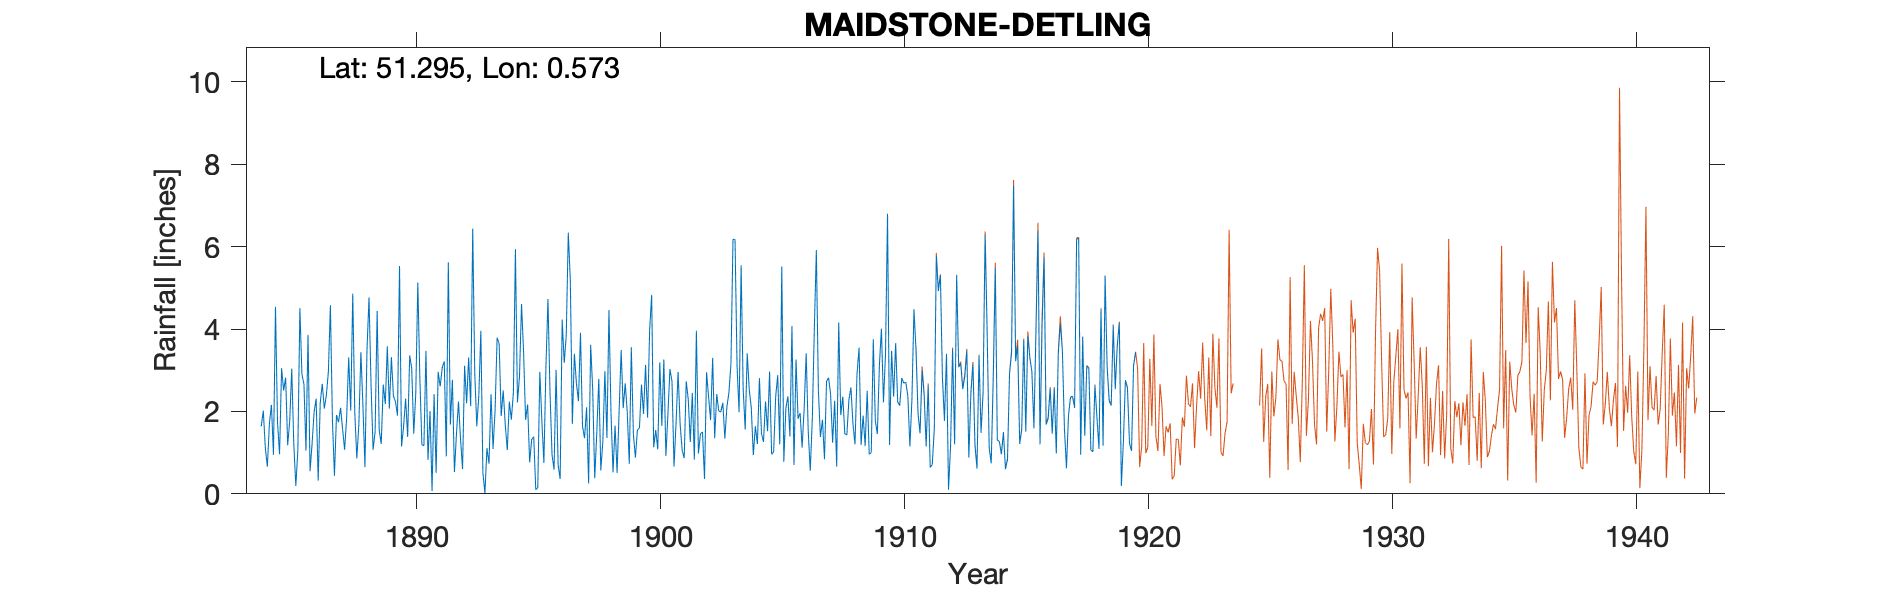

The data file committed next to this chart (first rows):
MAIDSTONE-DETLING, , , , , , , , , , , , , , , , , , , , , , , 
Grid ref, TQ795582, Long, 0.5732, Lat, 51.29, Elevation, 330, ft, , , , , , , , , , , , , , , 
Station no, 365, , , , , , , , , , , , , , , , , , , , , , 
, 1880, 1881, 1882, 1883, 1884, 1885, 1886, 1887, 1888, 1889, 1890, 1891, 1892, 1893, 1894, 1895, 1896, 1897, 1898, 1899, 1900, 1901, 1902
January, , , , , , 2.51, 3.86, 1.79, 0.86, 1.21, 2.31, 2.01, 0.53, 2.38, 2.51, 2.17, 0.95, 2.68, 0.57, 2.68, 3.97, 0.66, 0.98
February, , , , , 1.64, 2.82, 0.55, 0.44, 1.69, 2.65, 1.38, 0.07, 1.45, 3.96, 1.68, 0.76, 0.59, 2.25, 1.28, 1.98, 4.83, 1.72, 1.46
March, , , , , 2.02, 1.18, 1.22, 1.91, 3.44, 2.18, 3.36, 2.42, 2.24, 0.51, 1.06, 1.32, 3.01, 3.91, 2.98, 0.73, 1.13, 2.96, 1.5
April, , , , , 1.12, 1.77, 1.99, 1.74, 2.14, 3.58, 3.04, 0.51, 1.33, 0.02, 2.24, 1.39, 0.7, 1.64, 1.36, 3.56, 1.55, 1.7, 0.36
May, , , , , 0.66, 3.04, 2.31, 2.09, 0.65, 2.07, 1.46, 2.96, 0.6, 1.11, 1.8, 0.1, 0.36, 1.35, 4.46, 1.46, 1.08, 1.06, 2.95
June, , , , , 1.7, 1.21, 0.32, 1.57, 3.5, 3.32, 2.46, 2.61, 3.11, 0.73, 2.46, 0.15, 4.23, 2.1, 1.97, 0.88, 3.19, 0.87, 2.35
July, , , , , 2.16, 0.19, 2.21, 1.07, 4.77, 2.37, 5.13, 3.06, 2.2, 2.42, 5.94, 2.96, 3.18, 0.25, 0.52, 1.55, 1.65, 2.73, 1.79
August, , , , , 0.95, 1.06, 2.67, 1.85, 2.64, 2.24, 2.81, 3.22, 3.31, 1.09, 2.22, 1.78, 3.85, 3.62, 1.66, 1.6, 3.26, 2.29, 3.3
September, , , , , 4.54, 4.51, 2.07, 3.31, 1.07, 1.9, 1.19, 0.91, 2.13, 2.04, 2.85, 0.75, 6.34, 2.54, 0.51, 2.65, 0.92, 1.26, 1.35
October, , , , , 1.73, 2.9, 2.39, 2.02, 1.51, 5.53, 1.17, 5.62, 6.44, 3.79, 4.61, 3.06, 5.18, 0.38, 2.01, 1.94, 1.94, 2.45, 2.42
November, , , , , 0.96, 2.66, 2.95, 4.86, 4.44, 1.15, 3.47, 1.68, 2.93, 3.64, 3.46, 4.73, 1.7, 1.46, 3.49, 3.13, 3.03, 0.83, 2.01
December, , , , , 3.05, 1.05, 4.58, 1.97, 1.56, 1.64, 0.82, 2.77, 1.64, 1.89, 1.8, 2.48, 3.4, 2.79, 2.08, 1.85, 2.73, 3.96, 1.99
Total, , , , , , 24.9, 27.12, 24.62, 28.27, 29.84, 28.6, 27.84, 27.91, 23.58, 32.63, 21.65, 33.49, 24.97, 22.89, 24.01, 29.28, 22.49, 22.46
